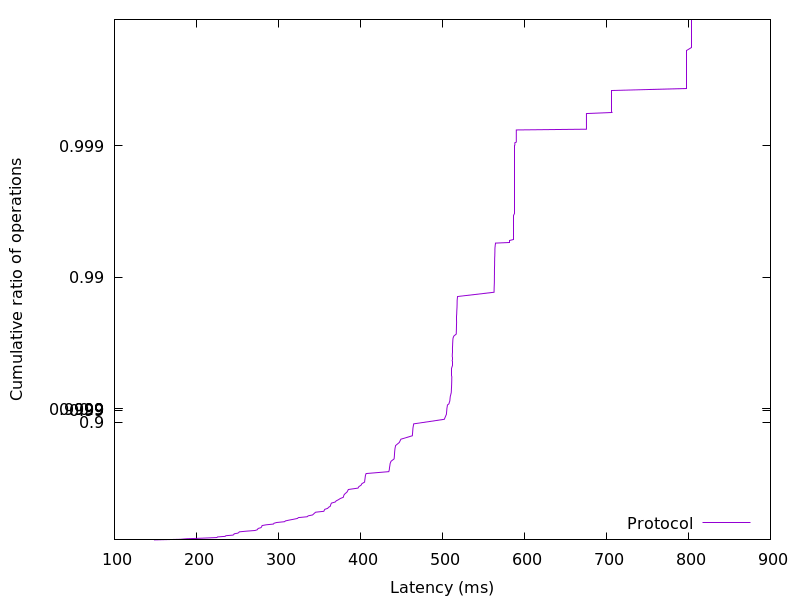

Source data for this figure (header and first rows):
148.173824, 0.01
180.2, 0.02
188.2, 0.03
207.6, 0.04
224.9, 0.05
225.6, 0.06
235, 0.07
235.9, 0.08
244.6, 0.09
245.6, 0.1
246, 0.11
250.4, 0.12
251.6, 0.13
252.3, 0.14
260.3, 0.15
271.3, 0.16
274, 0.17
274.7, 0.18
275.2, 0.19
278.5, 0.2
279.4, 0.21
279.7, 0.22
280.1, 0.23
285.1, 0.24
293.9, 0.25
294.6, 0.26
297.9, 0.27
307.4, 0.28
308.6, 0.29
313, 0.3
318.5, 0.31
323.1, 0.32
324.4, 0.33
335, 0.34
336.3, 0.35
341.6, 0.36
342.8, 0.37
344, 0.38
345.4, 0.39
355.3, 0.4
355.9, 0.41
356.5, 0.42
360.1, 0.43
361, 0.44
363.2, 0.45
363.6, 0.46
364, 0.47
364.6, 0.48
369.3, 0.49
370.4, 0.5
373.2, 0.51
375.4, 0.52
379.1, 0.53
379.5, 0.54
380, 0.55
381.4, 0.56
383.4, 0.57
384.4, 0.58
385.2, 0.59
397, 0.6
398, 0.61
... 298 more rows
